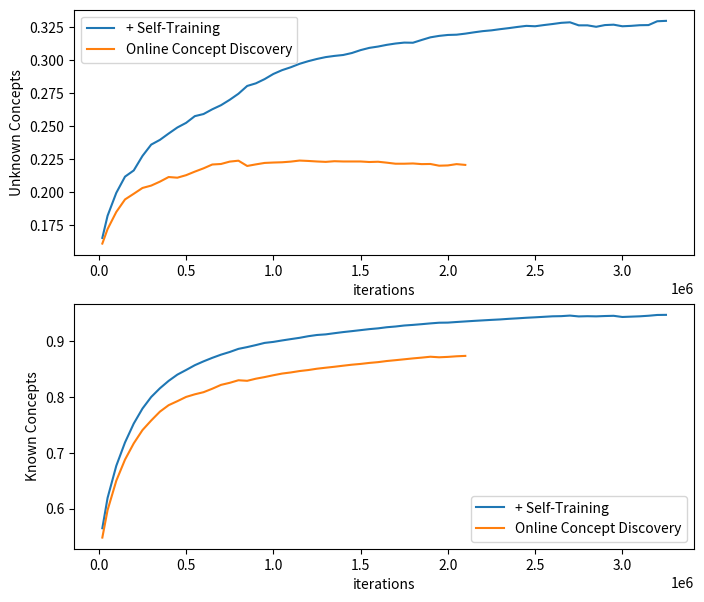

Here is the Python script that generated this plot:
data = [(20000, 0.165, 0.565), (50000, 0.1818, 0.6193), (100000, 0.1992, 0.677), (150000, 0.2115, 0.7189), (200000, 0.2162, 0.7527), (250000, 0.2272, 0.7796), (300000, 0.2358, 0.8004), (350000, 0.2394, 0.816), (400000, 0.2442, 0.8293), (450000, 0.2488, 0.8405), (500000, 0.2523, 0.8488), (550000, 0.2574, 0.8574), (600000, 0.259, 0.8643), (650000, 0.2626, 0.8706), (700000, 0.2657, 0.8763), (750000, 0.2698, 0.8811), (800000, 0.2744, 0.8867), (850000, 0.2803, 0.8899), (900000, 0.2823, 0.8935), (950000, 0.2855, 0.8974), (1000000, 0.2894, 0.8992), (1050000, 0.2923, 0.9018), (1100000, 0.2945, 0.9042), (1150000, 0.2971, 0.9065), (1200000, 0.2991, 0.9094), (1250000, 0.3008, 0.9116), (1300000, 0.3022, 0.9127), (1350000, 0.3031, 0.9148), (1400000, 0.3038, 0.9168), (1450000, 0.3053, 0.9185), (1500000, 0.3075, 0.9203), (1550000, 0.3092, 0.9221), (1600000, 0.3102, 0.9235), (1650000, 0.3115, 0.9255), (1700000, 0.3125, 0.9268), (1750000, 0.3132, 0.9286), (1800000, 0.3131, 0.9297), (1850000, 0.3152, 0.931), (1900000, 0.3172, 0.9324), (1950000, 0.3183, 0.9336), (2000000, 0.319, 0.9338), (2050000, 0.3192, 0.9349), (2100000, 0.32, 0.9359), (2150000, 0.321, 0.9369), (2200000, 0.3219, 0.9378), (2250000, 0.3225, 0.9387), (2300000, 0.3234, 0.9395), (2350000, 0.3242, 0.9406), (2400000, 0.3251, 0.9415), (2450000, 0.3259, 0.9425), (2500000, 0.3256, 0.9433), (2550000, 0.3265, 0.9442), (2600000, 0.3273, 0.9451), (2650000, 0.3282, 0.9454), (2700000, 0.3286, 0.9464), (2750000, 0.3263, 0.9449), (2800000, 0.3263, 0.9453), (2850000, 0.3252, 0.945), (2900000, 0.3265, 0.9456), (2950000, 0.3268, 0.946), (3000000, 0.3256, 0.9439), (3050000, 0.3259, 0.9445), (3100000, 0.3264, 0.9451), (3150000, 0.3265, 0.9461), (3200000, 0.3294, 0.9475), (3250000, 0.3297, 0.9477)]
base_data = [(20000, 0.1607, 0.5482), (50000, 0.1717, 0.5974), (100000, 0.1847, 0.6502), (150000, 0.1942, 0.6881), (200000, 0.1985, 0.7172), (250000, 0.2029, 0.741), (300000, 0.2047, 0.7582), (350000, 0.2077, 0.7741), (400000, 0.2112, 0.7857), (450000, 0.2107, 0.7929), (500000, 0.2126, 0.8005), (550000, 0.2153, 0.8052), (600000, 0.2178, 0.809), (650000, 0.2207, 0.8152), (700000, 0.2211, 0.8221), (750000, 0.2229, 0.8258), (800000, 0.2236, 0.8304), (850000, 0.2196, 0.8294), (900000, 0.2208, 0.8332), (950000, 0.2219, 0.8361), (1000000, 0.2222, 0.8394), (1050000, 0.2224, 0.8424), (1100000, 0.2229, 0.8444), (1150000, 0.2237, 0.8469), (1200000, 0.2234, 0.8487), (1250000, 0.223, 0.8511), (1300000, 0.2227, 0.8529), (1350000, 0.2232, 0.8546), (1400000, 0.223, 0.8565), (1450000, 0.223, 0.8583), (1500000, 0.223, 0.8597), (1550000, 0.2226, 0.8615), (1600000, 0.2228, 0.8629), (1650000, 0.2221, 0.8649), (1700000, 0.2213, 0.8664), (1750000, 0.2213, 0.868), (1800000, 0.2215, 0.8696), (1850000, 0.221, 0.871), (1900000, 0.2211, 0.8726), (1950000, 0.2198, 0.8716), (2000000, 0.22, 0.8723), (2050000, 0.221, 0.8734), (2100000, 0.2204, 0.8741)]
import matplotlib.pyplot as plt

fig, (ax1, ax2) = plt.subplots(2, 1, figsize=(8, 7))

# ax1.plot([item[0] for item in data], [item[1] for item in data], label='Unknown')
# ax1.plot([item[0] for item in data], [item[2] for item in data], label='Known')
# ax1.set_ylabel('+ Self-Training')
# ax1.legend()
#
# ax2.plot([item[0] for item in base_data], [item[1] for item in base_data], label='Unknown')
# ax2.plot([item[0] for item in base_data], [item[2] for item in base_data], label='Known')
#
# ax2.set_ylabel('Online Concept Discovery')
# ax2.set_xlabel('iterations')


ax1.plot([item[0] for item in data], [item[1] for item in data], label='+ Self-Training')
ax1.plot([item[0] for item in base_data], [item[1] for item in base_data], label='Online Concept Discovery')

ax1.set_ylabel('Unknown Concepts')
ax1.set_xlabel('iterations')
ax1.legend()

ax2.plot([item[0] for item in data], [item[2] for item in data], label='+ Self-Training')
ax2.plot([item[0] for item in base_data], [item[2] for item in base_data], label='Online Concept Discovery')

ax2.legend()
ax2.set_ylabel('Known Concepts')
ax2.set_xlabel('iterations')

plt.savefig('converge_self_training.pdf')
plt.show()